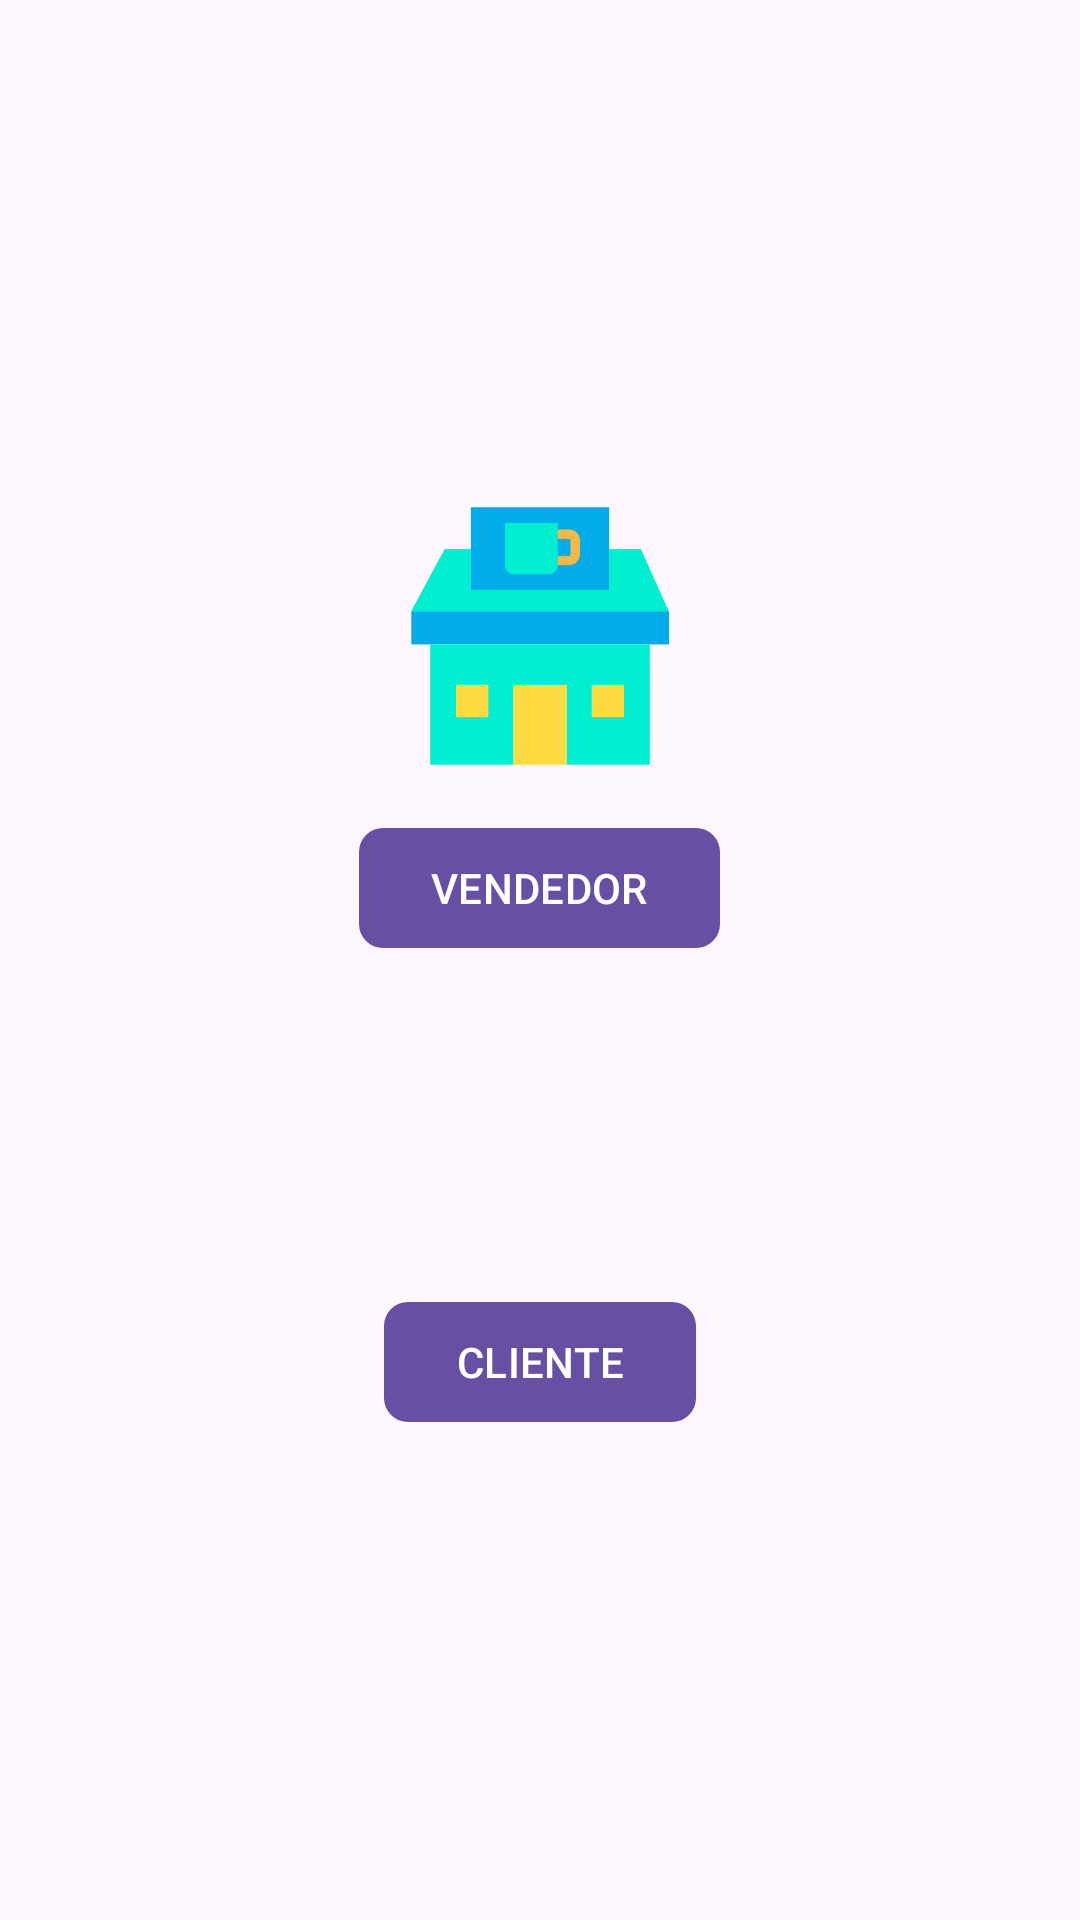

Layout XML and referenced resources for this Android screen:
<!-- AndroidManifest.xml: application theme Theme.Mi_Tiendita_Virtual -->
<!-- res/layout/activity_seleccionar_tipo.xml -->
<?xml version="1.0" encoding="utf-8"?>
<RelativeLayout
    xmlns:android="http://schemas.android.com/apk/res/android"
    xmlns:app="http://schemas.android.com/apk/res-auto"
    xmlns:tools="http://schemas.android.com/tools"
    android:id="@+id/main"
    android:layout_width="match_parent"
    android:layout_height="match_parent"
    tools:context=".SeleccionarTipoActivity">
    
    <androidx.appcompat.widget.LinearLayoutCompat
        android:layout_width="match_parent"
        android:layout_height="match_parent"
        android:orientation="vertical"
        android:gravity="center"
        >

        <androidx.appcompat.widget.AppCompatImageView
            android:layout_width="100dp"
            android:layout_height="100dp"
            android:src="@drawable/vendedor"
            />
        <com.google.android.material.button.MaterialButton
            android:id="@+id/tipoVendedor"
            android:text="@string/tipoVendedor"
            app:cornerRadius="8dp"
            android:textAllCaps="true"
            android:layout_marginTop="10dp"
            android:layout_width="wrap_content"
            android:layout_height="wrap_content"

            />
        <androidx.appcompat.widget.AppCompatImageView
            android:layout_width="100dp"
            android:layout_height="100dp"
            android:src="@drawable/cliente"
            />
        <com.google.android.material.button.MaterialButton
            android:id="@+id/tipoCliente"
            android:text="@string/tipoCliente"
            app:cornerRadius="8dp"
            android:layout_marginTop="10dp"
            android:textAllCaps="true"
            android:layout_height="wrap_content"
            android:layout_width="wrap_content"
            />
    </androidx.appcompat.widget.LinearLayoutCompat>

</RelativeLayout>
<!-- resources referenced by this layout -->
<resources>
  <!-- drawable vendedor: png bitmap (drawable, 5531 bytes) -->
  <string name="tipoCliente">Cliente</string>
  <string name="tipoVendedor">Vendedor</string>
  <style name="Theme.Mi_Tiendita_Virtual" parent="Base.Theme.Mi_Tiendita_Virtual" />
  <style name="Base.Theme.Mi_Tiendita_Virtual" parent="Theme.Material3.DayNight.NoActionBar">
          
          
      </style>
</resources>
